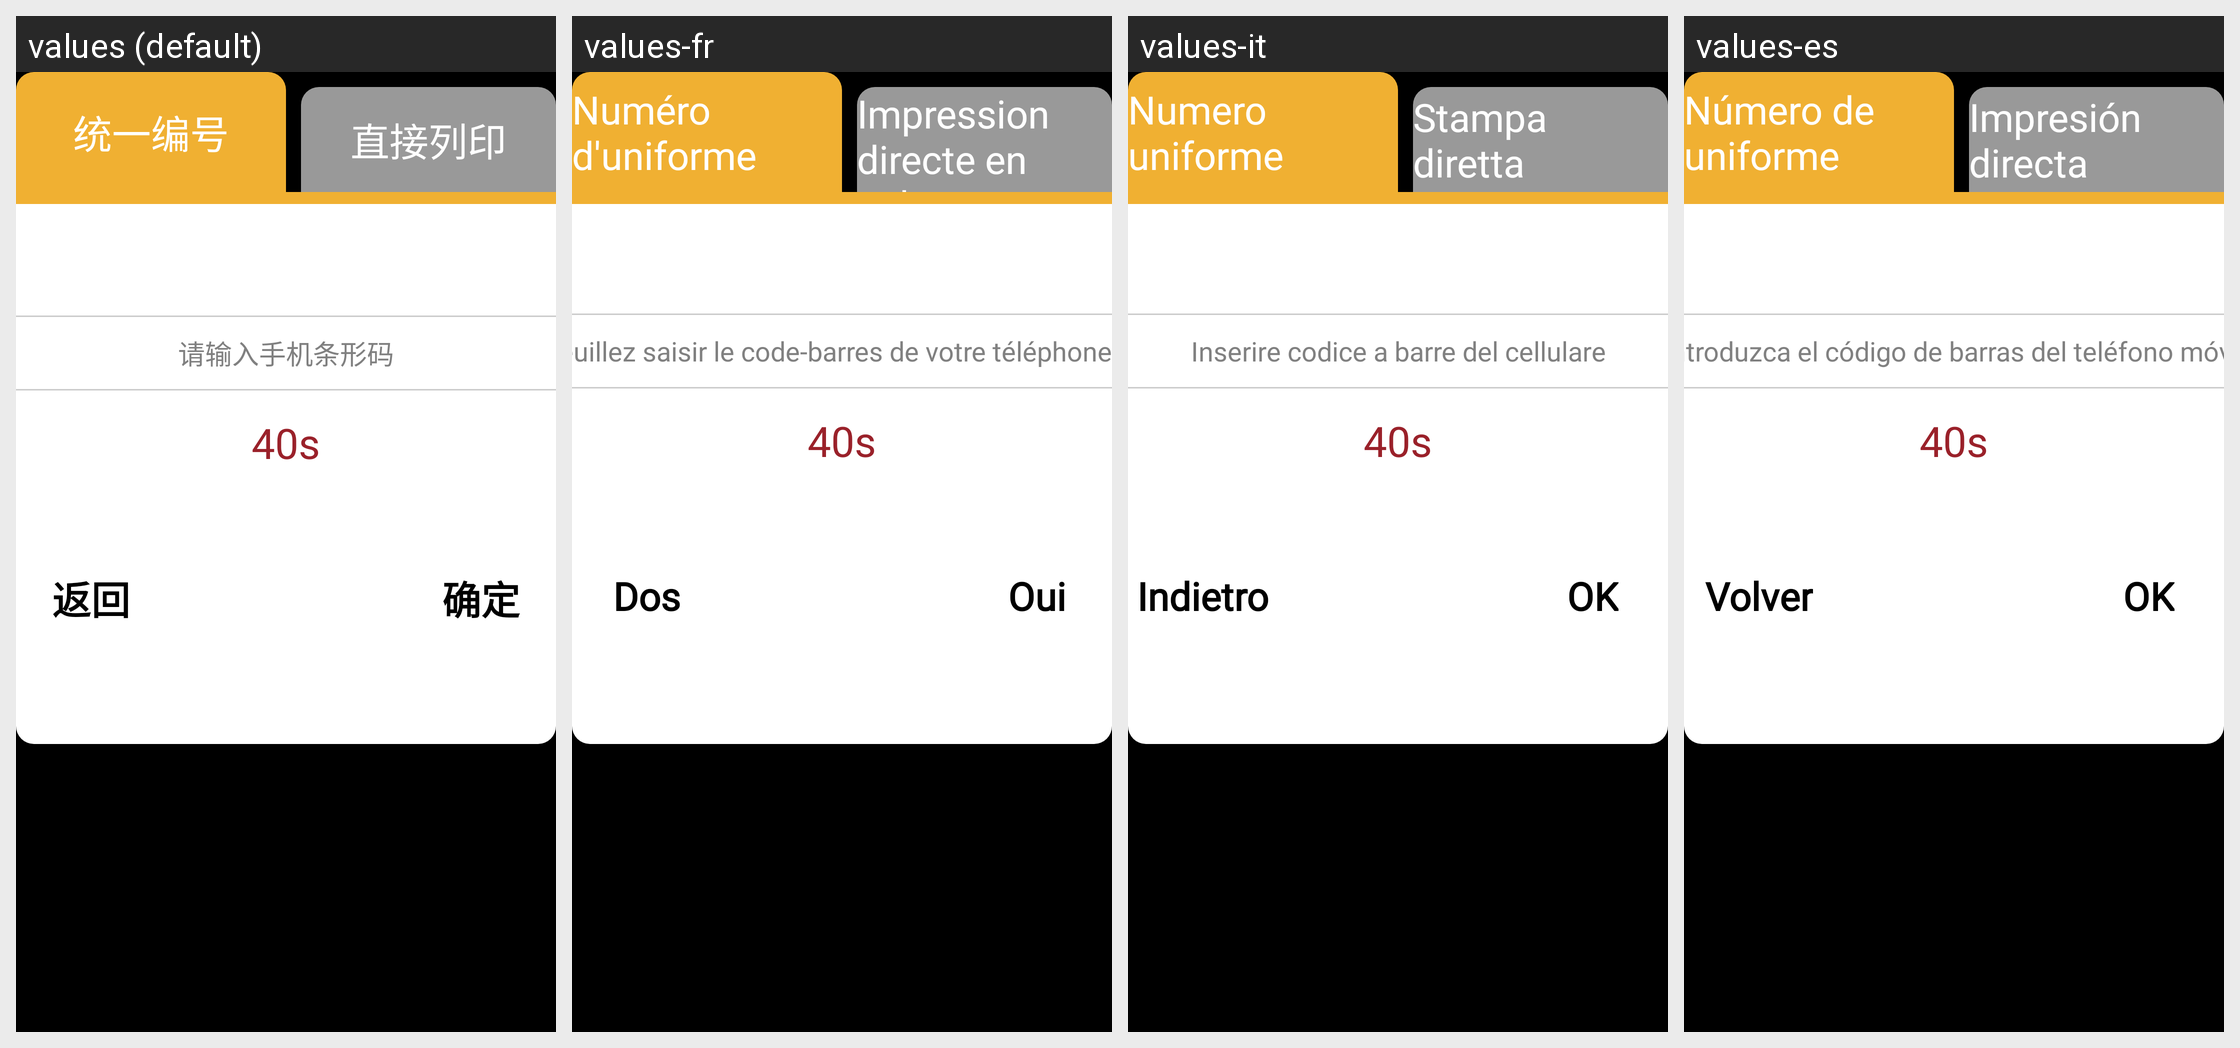

Locale-by-locale string values for the Android screen shown in this grid:
Android screen res/layout/dialog_select_com_ticket_type.xml rendered under 4 locales, left to right: values (default), values-fr, values-it, values-es. Device: Nexus 5 (rendered at 1080×1920; each locale shown at half size, 540×960, under a caption strip naming it); theme JetinnoAppTheme.
Other locales in the repository, not shown: values-ar, values-az, values-cs, values-de, values-en, values-fa, values-ja, values-ka, values-ko, values-ms, values-nl, values-pl, values-pt, values-sk, values-th, values-tr, values-tt, values-uz, values-vi, values-zh-rTW.
Strings drawn on this screen, with the default value and each locale's value (text and hints the layout hard-codes, and strings that could not be matched under every locale, appear in the picture but are not listed):

com_num
  values: 统一编号
  values-fr: Numéro d'uniforme
  values-it: Numero uniforme
  values-es: Número de uniforme

com_print_ticket
  values: 直接列印
  values-fr: Impression directe en colonnes
  values-it: Stampa diretta
  values-es: Impresión directa

please_input_mobile_scan
  values: 请输入手机条形码
  values-fr: Veuillez saisir le code-barres de votre téléphone portable
  values-it: Inserire codice a barre del cellulare
  values-es: Introduzca el código de barras del teléfono móvil

sure
  values: 确定
  values-fr: Oui
  values-it: OK
  values-es: OK
